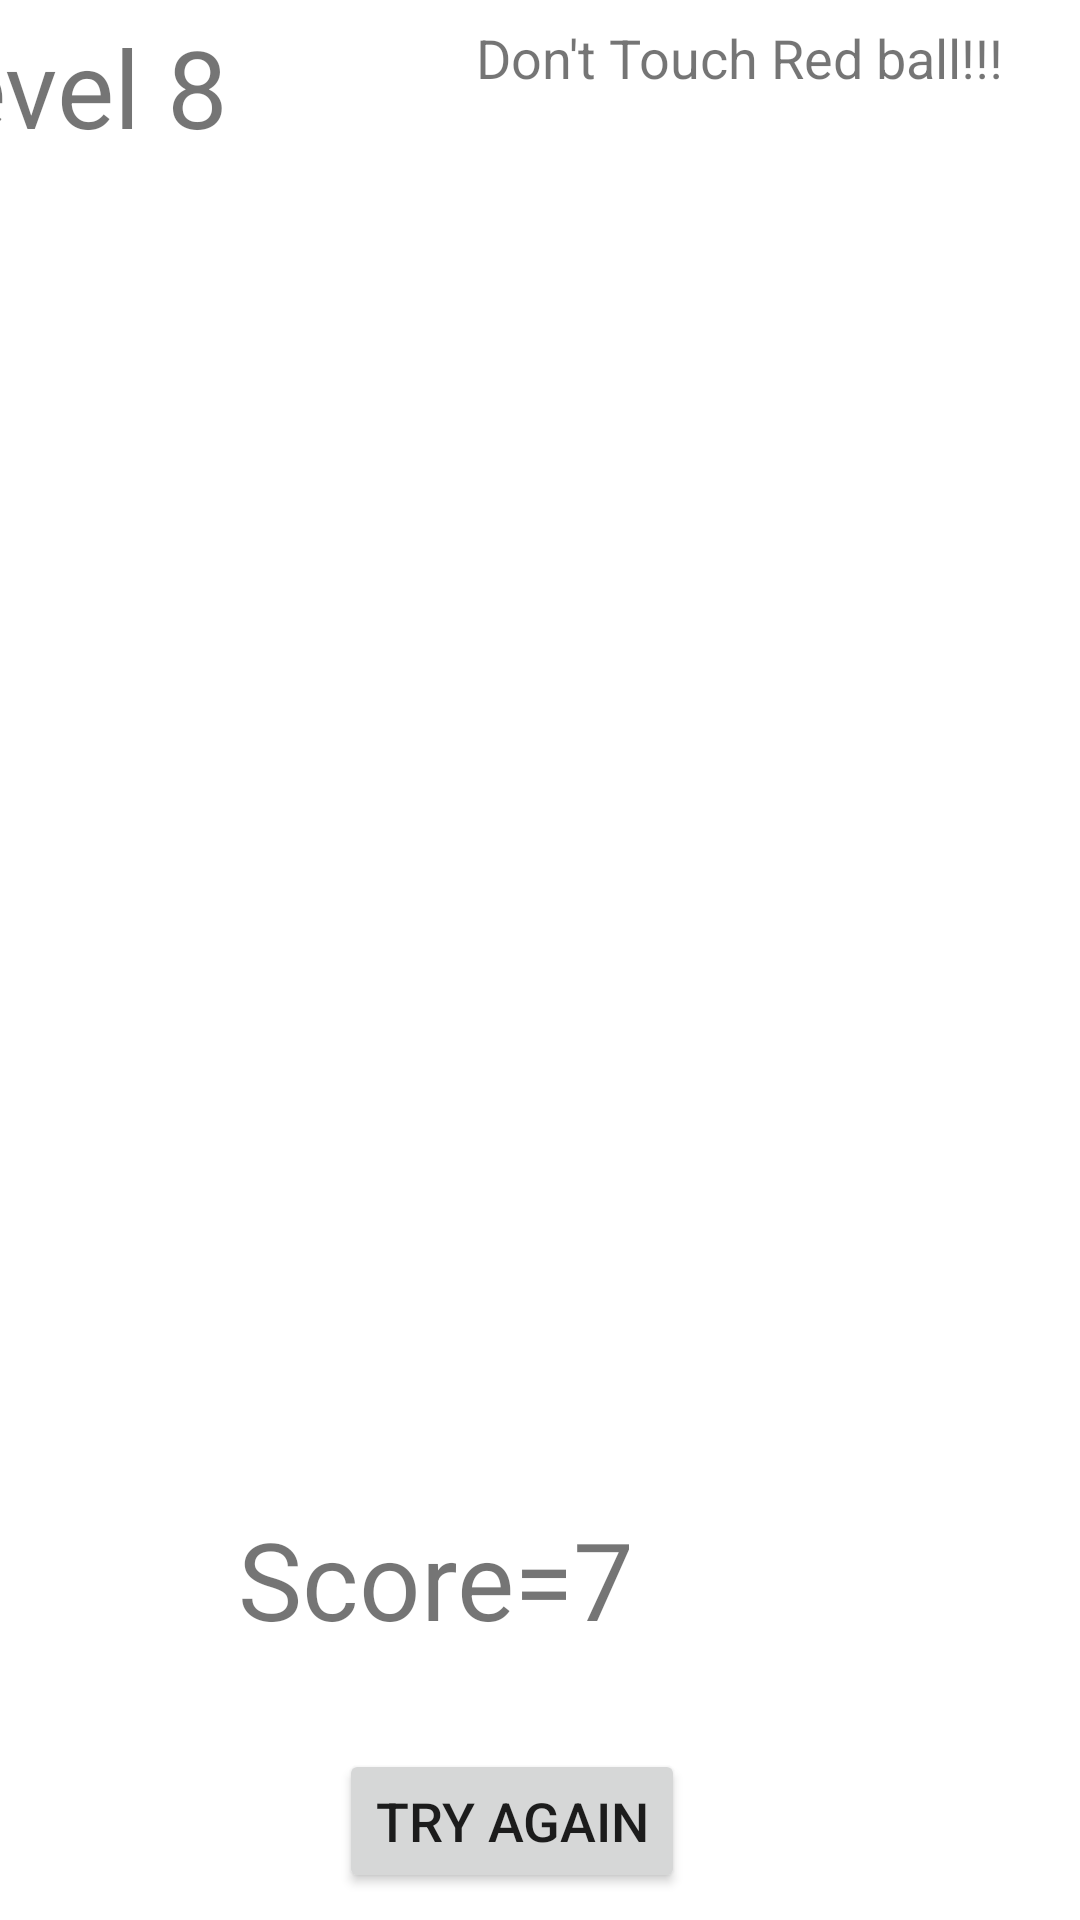

Here is an Android app screen rendered from its layout file. Give the layout XML and the strings, colors and styles it references.
<!-- AndroidManifest.xml: application theme Theme.BaalGameAssignment -->
<!-- res/layout/activity_level_eight.xml -->
<?xml version="1.0" encoding="utf-8"?>
<androidx.constraintlayout.widget.ConstraintLayout android:layout_width="fill_parent" android:layout_height="fill_parent"
    xmlns:android="http://schemas.android.com/apk/res/android" xmlns:app="http://schemas.android.com/apk/res-auto">
    <RelativeLayout android:layout_width="406.0dip" android:layout_height="698.0dip" app:layout_constraintBottom_toBottomOf="parent" app:layout_constraintEnd_toEndOf="parent" app:layout_constraintHorizontal_bias="1.0" app:layout_constraintStart_toStartOf="parent" app:layout_constraintTop_toTopOf="parent" app:layout_constraintVertical_bias="0.0">

        <TextView
            android:id="@+id/scoreTxt1"
            android:layout_width="wrap_content"
            android:layout_height="wrap_content"
            android:layout_alignParentStart="true"
            android:layout_alignParentTop="true"
            android:layout_alignParentEnd="true"
            android:layout_alignParentBottom="true"
            android:layout_marginStart="125dp"
            android:layout_marginTop="502dp"
            android:layout_marginEnd="105dp"
            android:layout_marginBottom="143dp"
            android:text="Score=7"
            android:textSize="36.0sp" />

        <ImageView
            android:id="@+id/rBall8"
            android:layout_width="111.0dip"
            android:layout_height="118.0dip"
            android:layout_alignParentStart="true"
            android:layout_alignParentTop="true"
            android:layout_alignParentEnd="true"
            android:layout_alignParentBottom="true"
            android:layout_marginStart="12dp"
            android:layout_marginTop="84dp"
            android:layout_marginEnd="283dp"
            android:layout_marginBottom="496dp"
            android:alpha="0"
            android:onClick="redBallClicked"
            app:srcCompat="@drawable/red_ball" />

        <ImageView
            android:id="@+id/bBall8"
            android:layout_width="111.0dip"
            android:layout_height="118.0dip"
            android:layout_alignParentStart="true"
            android:layout_alignParentTop="true"
            android:layout_alignParentEnd="true"
            android:layout_alignParentBottom="true"
            android:layout_marginStart="9dp"
            android:layout_marginTop="221dp"
            android:layout_marginEnd="286dp"
            android:layout_marginBottom="359dp"
            android:alpha="0"
            android:onClick="blueBallClicked"
            app:srcCompat="@drawable/blue_ball" />

        <TextView
            android:id="@+id/levelTxt"
            android:layout_width="372.0dip"
            android:layout_height="wrap_content"
            android:layout_alignParentStart="true"
            android:layout_alignParentBottom="true"
            android:layout_marginStart="20.0dip"
            android:layout_marginBottom="645.0dip"
            android:text="level 8"
            android:textSize="36.0sp" />

        <Button
            android:id="@+id/again2"
            android:layout_width="wrap_content"
            android:layout_height="wrap_content"
            android:layout_alignParentEnd="true"
            android:layout_alignParentBottom="true"
            android:layout_marginEnd="132dp"
            android:layout_marginBottom="67dp"
            android:text="Try again"

            android:textSize="18.0sp" />

        <TextView
            android:id="@+id/textView2"
            android:layout_width="wrap_content"
            android:layout_height="wrap_content"
            android:layout_alignParentTop="true"
            android:layout_alignParentEnd="true"
            android:layout_marginTop="7dp"
            android:layout_marginEnd="26dp"
            android:text="Don't Touch Red ball!!!"
            android:textSize="18sp" />

        <ImageView
            android:id="@+id/gBall8"
            android:layout_width="111.0dip"
            android:layout_height="118.0dip"
            android:layout_alignParentEnd="true"
            android:layout_alignParentBottom="true"
            android:layout_marginEnd="280dp"
            android:layout_marginBottom="230dp"
            android:alpha="0"
            android:onClick="greenBallClicked"
            app:srcCompat="@drawable/green_ball" />

    </RelativeLayout>
</androidx.constraintlayout.widget.ConstraintLayout>
<!-- resources referenced by this layout -->
<resources>
  <!-- drawable green_ball (drawable) -->
  <vector android:height="24dp" android:tint="#23D916"
      android:viewportHeight="24" android:viewportWidth="24"
      android:width="24dp" xmlns:android="http://schemas.android.com/apk/res/android">
      <path android:fillColor="@android:color/white" android:pathData="M3.81,6.28C2.67,7.9 2,9.87 2,12s0.67,4.1 1.81,5.72C6.23,16.95 8,14.68 8,12S6.23,7.05 3.81,6.28z"/>
      <path android:fillColor="@android:color/white" android:pathData="M20.19,6.28C17.77,7.05 16,9.32 16,12s1.77,4.95 4.19,5.72C21.33,16.1 22,14.13 22,12S21.33,7.9 20.19,6.28z"/>
      <path android:fillColor="@android:color/white" android:pathData="M14,12c0,-3.28 1.97,-6.09 4.79,-7.33C17.01,3.02 14.63,2 12,2S6.99,3.02 5.21,4.67C8.03,5.91 10,8.72 10,12s-1.97,6.09 -4.79,7.33C6.99,20.98 9.37,22 12,22s5.01,-1.02 6.79,-2.67C15.97,18.09 14,15.28 14,12z"/>
  </vector>
  <!-- drawable red_ball (drawable) -->
  <vector android:height="24dp" android:tint="#FF0000"
      android:viewportHeight="24" android:viewportWidth="24"
      android:width="24dp" xmlns:android="http://schemas.android.com/apk/res/android">
      <path android:fillColor="@android:color/white" android:pathData="M6,4.01C3.58,5.84 2,8.73 2,12c0,1.46 0.32,2.85 0.89,4.11L6,14.31V4.01z"/>
      <path android:fillColor="@android:color/white" android:pathData="M11,11.42V2.05C9.94,2.16 8.93,2.43 8,2.84v10.32L11,11.42z"/>
      <path android:fillColor="@android:color/white" android:pathData="M12,13.15l-8.11,4.68c0.61,0.84 1.34,1.59 2.18,2.2L15,14.89L12,13.15z"/>
      <path android:fillColor="@android:color/white" android:pathData="M13,7.96v3.46l8.11,4.68c0.42,-0.93 0.7,-1.93 0.82,-2.98L13,7.96z"/>
      <path android:fillColor="@android:color/white" android:pathData="M8.07,21.2C9.28,21.71 10.6,22 12,22c3.34,0 6.29,-1.65 8.11,-4.16L17,16.04L8.07,21.2z"/>
      <path android:fillColor="@android:color/white" android:pathData="M21.92,10.81c-0.55,-4.63 -4.26,-8.3 -8.92,-8.76v3.6L21.92,10.81z"/>
  </vector>
  <style name="Theme.BaalGameAssignment" parent="Theme.MaterialComponents.DayNight.DarkActionBar">
          
          <item name="colorPrimary">@color/purple_500</item>
          <item name="colorPrimaryVariant">@color/purple_700</item>
          <item name="colorOnPrimary">@color/white</item>
          
          <item name="colorSecondary">@color/teal_200</item>
          <item name="colorSecondaryVariant">@color/teal_700</item>
          <item name="colorOnSecondary">@color/black</item>
          
          <item name="android:statusBarColor" tools:targetApi="l">?attr/colorPrimaryVariant</item>
          
      </style>
  <!-- not gathered from this repository: default colours our renderer supplied (Android Studio template values) -->
  <color name="purple_500">#FF6200EE</color>
  <color name="purple_700">#FF3700B3</color>
  <color name="teal_200">#FF03DAC5</color>
  <color name="teal_700">#FF018786</color>
  <color name="black">#FF000000</color>
  <color name="white">#FFFFFFFF</color>
</resources>
